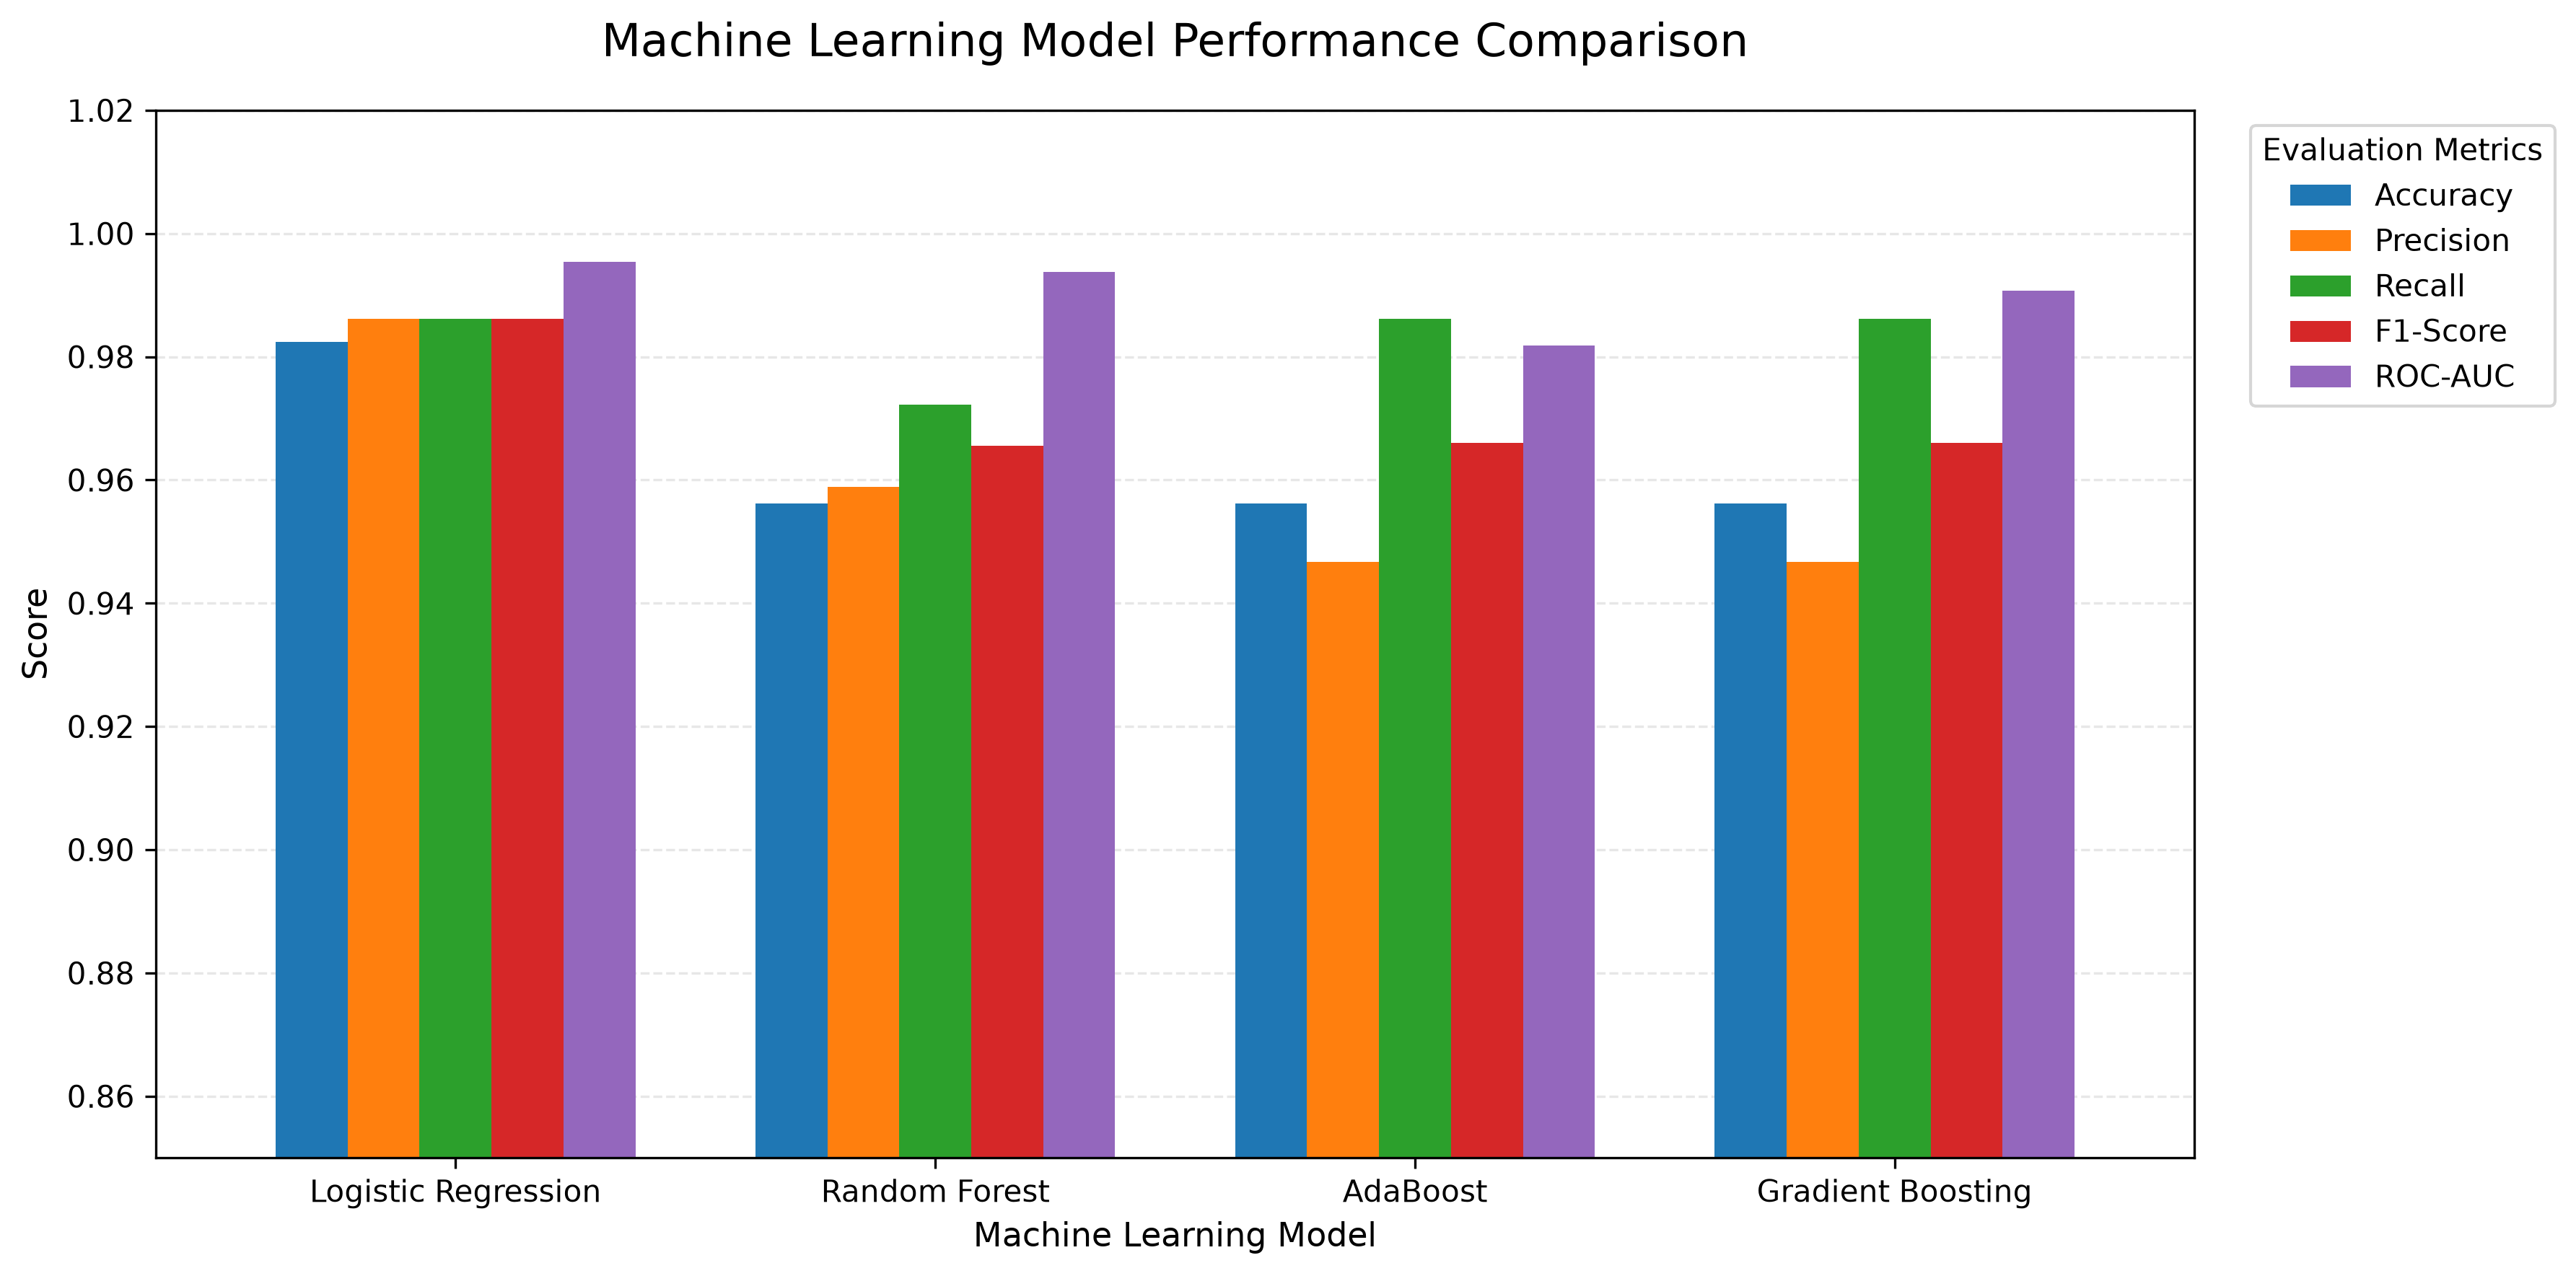

Values plotted in this chart, from the file beside it:
Feature Set, Model, Accuracy, Precision, Recall, F1 Score, ROC-AUC, Malignant Recall, Confusion Matrix
Original Features, Logistic Regression, 0.9825, 0.9861, 0.9861, 0.9861, 0.9954, 0.9762, [[41, 1], [1, 71]]
Original Features, Decision Tree, 0.9123, 0.9559, 0.9028, 0.9286, 0.9157, 0.9286, [[39, 3], [7, 65]]
Original Features, KNN, 0.9561, 0.9589, 0.9722, 0.9655, 0.9788, 0.9286, [[39, 3], [2, 70]]
Original Features, Naive Bayes, 0.9386, 0.9452, 0.9583, 0.9517, 0.9878, 0.9048, [[38, 4], [3, 69]]
Original Features, SVM, 0.9825, 0.9861, 0.9861, 0.9861, 0.995, 0.9762, [[41, 1], [1, 71]]
Original Features, Random Forest, 0.9561, 0.9589, 0.9722, 0.9655, 0.9931, 0.9286, [[39, 3], [2, 70]]
Original Features, Bagging, 0.9386, 0.9452, 0.9583, 0.9517, 0.9927, 0.9048, [[38, 4], [3, 69]]
Original Features, AdaBoost, 0.9561, 0.9467, 0.9861, 0.966, 0.9818, 0.9048, [[38, 4], [1, 71]]
Original Features, Gradient Boosting, 0.9561, 0.9467, 0.9861, 0.966, 0.9907, 0.9048, [[38, 4], [1, 71]]
Selected Features, Logistic Regression, 0.9561, 0.9589, 0.9722, 0.9655, 0.9907, 0.9286, [[39, 3], [2, 70]]
Selected Features, Decision Tree, 0.9211, 0.9437, 0.9306, 0.9371, 0.9177, 0.9048, [[38, 4], [5, 67]]
Selected Features, KNN, 0.9649, 0.9595, 0.9861, 0.9726, 0.9904, 0.9286, [[39, 3], [1, 71]]
Selected Features, Naive Bayes, 0.9298, 0.9444, 0.9444, 0.9444, 0.9805, 0.9048, [[38, 4], [4, 68]]
Selected Features, SVM, 0.9737, 0.9726, 0.9861, 0.9793, 0.9821, 0.9524, [[40, 2], [1, 71]]
Selected Features, Random Forest, 0.9737, 0.9726, 0.9861, 0.9793, 0.9919, 0.9524, [[40, 2], [1, 71]]
Selected Features, Bagging, 0.9649, 0.9722, 0.9722, 0.9722, 0.9911, 0.9524, [[40, 2], [2, 70]]
Selected Features, AdaBoost, 0.9649, 0.9595, 0.9861, 0.9726, 0.9897, 0.9286, [[39, 3], [1, 71]]
Selected Features, Gradient Boosting, 0.9561, 0.9589, 0.9722, 0.9655, 0.9884, 0.9286, [[39, 3], [2, 70]]
